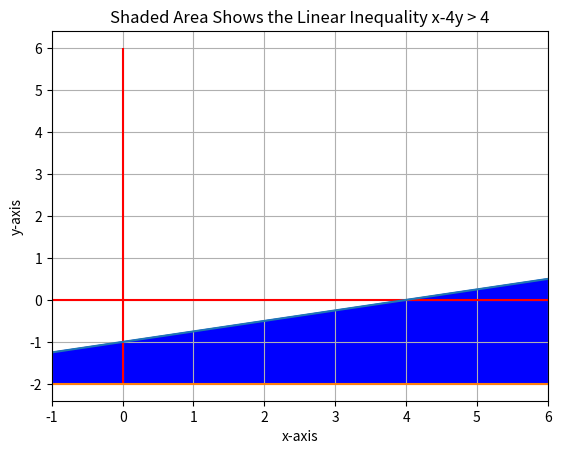
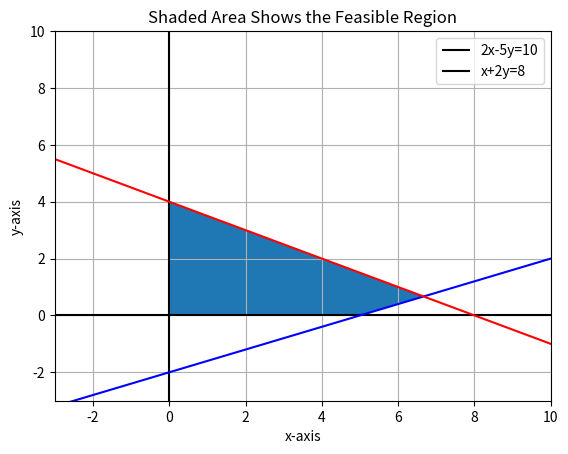
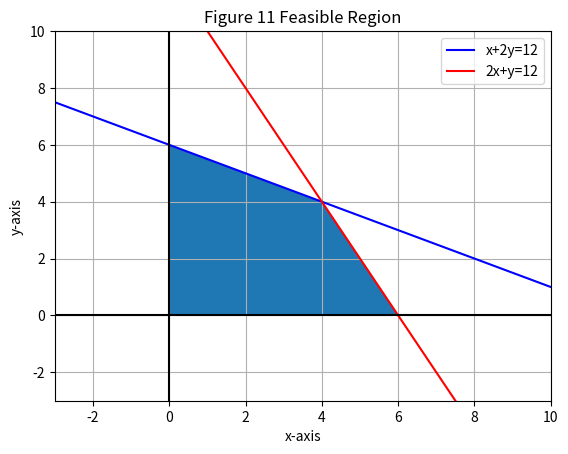

These figures' Python source, in order:
# Math for Modelers Session #3 Module #1

# Reading assignment:  Investigate the Canopy Doc Manager.  Review the portion 
# dealing with Matplolib.  Review the gallery and the code used.

# Module #1 objectives: 1) plot inequalities with Matplotlib, and 
# 2) demonstrate how to show feasible regions.

import matplotlib.pyplot 
from matplotlib.pyplot import *
import numpy 
from numpy import arange

# The first example will be from Lial Chapter 3 Section 3.1 Example 2.
# A graph of the inequality x - 4y > 4 will be shown. The first step is
# to generate a range of values for x. Then compute values for y.  This
# section will use arange() in place of linspace().  This function will
# generate a list of equally spaced values using the specified interval 0.1.
# It is inclusive of -2 and exclusive of 6.1.  We use 6.1 to insure inclusion
# of 6.0 in the resulting array x.

# Whenever a question arises about a function such as arange, the interpreter
# may be used to find additional information.  Enter arange? into the 
# interpreter to see how this works.

x= arange(-2,6.1,0.1)
y= -1.0 + x/4.0


# Plot limits must be set for the graph.

xlim(-1,6)

# Plot axes must be specified.  Setting the grid is optional. 

xlabel('x-axis')
ylabel('y-axis')
hlines(0,-2,6,color='r')
vlines(0,-2,6,color='r')
grid(True)

# Data points are plotted using variable z to define a boundary for the
# filled area.  z is a list with the same dimension as x and y.  It provides a
# lower boundary for the plot so that the region can be filled.  

plot(x,y)
z= -2.0 + 0.0*x
plot(x,z)

# Region is filled to show the region.  fill_between() will fill between two
# lines.  It is difficult to use with irregular polygons.

fill_between(x,y,z, color= 'b')
title ('Shaded Area Shows the Linear Inequality x-4y > 4')
show()

# The next example shows how to plot a feasible region.  Refer to 
# Lial Section 3.1 Example 5.  This involves four inequalities;
# 2x-5y <= 10, x+2y <= 8, x >= 0, and y >= 0.  The steps are similar
# to what was shown above. figure() separates the two plots

figure()
x= arange(-3,10.1,0.1)
y= arange(-3,10.1,0.1)
y1= 0.4*x-2.0
y2= 4.0-0.5*x

xlim(-3,10)
ylim(-3,10)
hlines(0,-3,10,color='k')
vlines(0,-3,10,color='k')
grid(True)

xlabel('x-axis')
ylabel('y-axis')
title ('Shaded Area Shows the Feasible Region')

plot(x,y1,color='b')
plot(x,y2,color='r')
legend(['2x-5y=10','x+2y=8'])

# The simplest approach for filling a polygon is to locate the
# corner points. Matplotlib will fill within these points.

x= [0.0, 0.0, 6.67,5.0]
y= [0.0, 4.0, .67, 0.0]
fill(x,y)
show()

# Exercise: Refer to Lial Section 3.1 page 118. Write the code to reproduce
# Figure 10.  Compare your code and the resulting plot to the answer sheet.
figure()
x= arange(-3,10.1,0.1)
y= arange(-3,10.1,0.1)
y2= 12.0-2.0*x
y1= 6.0-0.5*x

#y1= 12.0 - 2.0*x
#y2= 6.0 - 0.5*x
xlabel('x-axis')
ylabel('y-axis')
title ('Figure 11 Feasible Region')

plot(x,y1,color='b')
plot(x,y2,color='r')
legend(['x+2y=12','2x+y=12'])
xlim(-3,10)
ylim(-3,10)
hlines(0,-3,10,color='k')
vlines(0,-3,10,color='k')
grid(True)
x= [0.0,0.0, 4.0, 6.0]
y= [0.0,6.0, 4.0, 0.0]
fill(x,y)
show()

